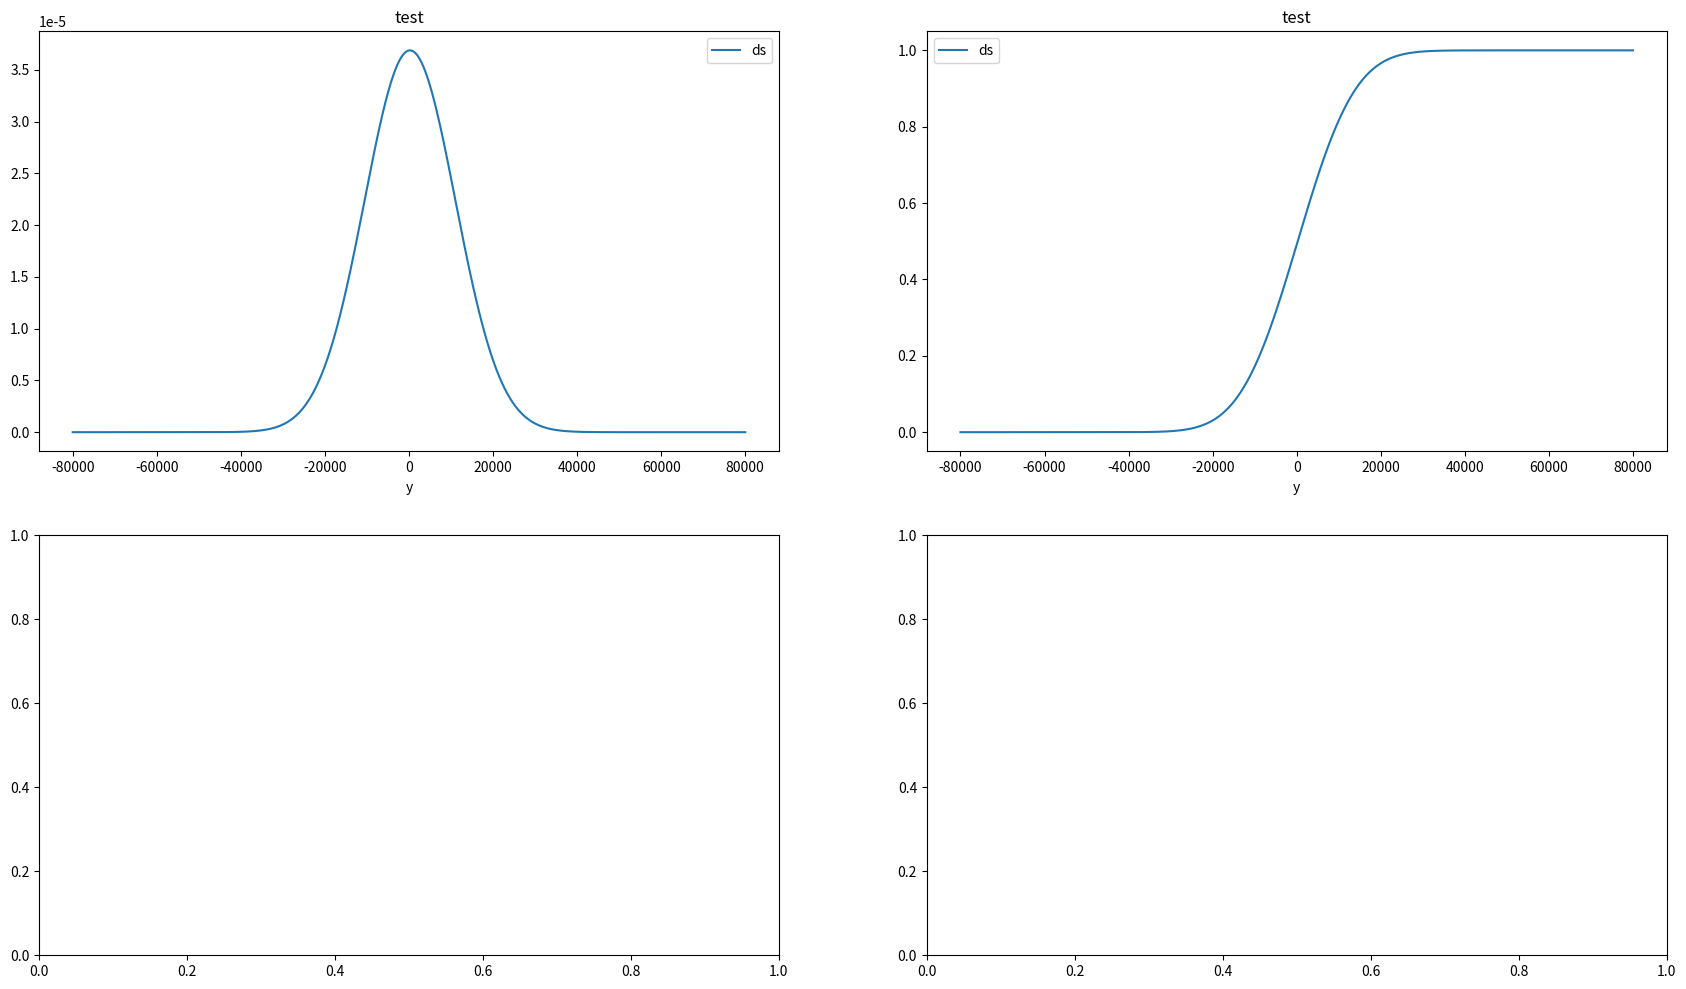

Source code (Python):
from scipy.stats import norm
import numpy as np
import matplotlib.pyplot as plt
import pandas as pd
import time


def main():
    norm_exp_detect()




def norm_exp_detect():
    mean = 237.14045663761172
    std = 10816.295512031003
    fig, axes = plt.subplots(2, 2, figsize=(21, 12))
    exp_x = np.linspace(-80000, 80000, 5000)
    exp_pdf_y = norm.pdf(exp_x, mean, std)
    exp_cdf_y = norm.cdf(exp_x, mean, std)
    dz_simulator_pdf = pd.DataFrame({'y': exp_x, 'ds': exp_pdf_y})
    dz_simulator_cdf = pd.DataFrame({'y': exp_x, 'ds': exp_cdf_y})
    dz_simulator_pdf.plot(title="{0}".format("test"), ax=axes[0][0], x="y", y="ds")
    dz_simulator_cdf.plot(title="{0}".format("test"), ax=axes[0][1], x="y", y="ds")

    print(norm.cdf(7200, mean, std))
    print(7200.0/3600)

    plt.show()





if __name__ == '__main__':
    main()
